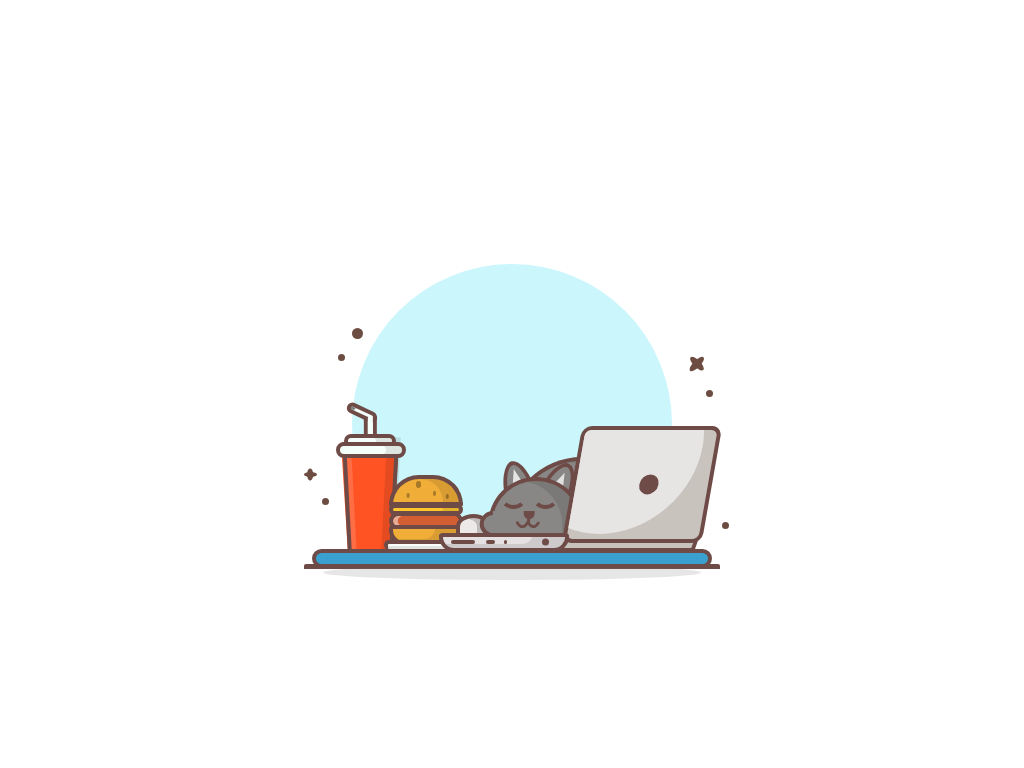

Recreate this image using only HTML and CSS.

<!-- file: sleeping-cat-3.html -->
<!doctype html>
<html lang="en">
<head>
  <meta charset="utf-8">
  <meta name="viewport" content="width=device-width, initial-scale=1">
  <title>sleeping cat 3</title>
  <link rel="stylesheet" href="sleeping-cat-3.css">
</head>
<body>
<div class="container">
<div class="circle">
<div class="dots"></div>
<div class="stars"></div>
<div class="stars"></div>
</div>
<div class="desk"></div>
<div class="keyboard">
<div class="port"></div>
<div class="port2"></div>
</div>
<div class="screen">
</div>
<div class="screen2"></div>
<div class="cat">
<div class="belly">
</div>
<div class="head">
<div class="eye eye-left"></div>
<div class="eye eye-right"></div>
<div class="nose"></div>
<div class="mouth1"></div>
<div class="mouth2"></div>
</div>
<div class="ear ear-left"></div>
<div class="ear ear-right"></div>
<div class="cheek"></div>
<div class="hand-left"></div>
</div>
<div class="burger">
<div class="top"></div>
<div class="cheese"></div>
<div class="ham"></div>
<div class="bottom"></div>
<div class="saucer"></div>
</div>
<div class="drink">
<div class="glass"></div>
<div class="lid"></div>
<div class="straw"></div>
</div></div>
</body>
</html>


/* file: sleeping-cat-3.css */
/* Aadarsh Thakur · https://codepen.io/aadarsh805/pen/ZEvrzNP
   Collection: https://github.com/pagespeed-pro/css-art.com/tree/1ce83a9cee23fec9a7b1d665c8b40f9d464c97ee/artwork/sleeping-cat-3 */
* {
    box-sizing: border-box;
    margin: 0;
    padding: 0;
}

:root {
    --background-color: #FFFFFF;
    --desk-color: #3AA0CF;
    --circle-color: #cbf7fc;
    --stars-color: #6D4C41;
    --thunder-green: #91E8B4;
    --glass-color: #FF5324;
    --lid-color: #F5FFF9;
    --burger-color: #F0AE39;
    --cheese-color: #FDC62D;
    --ham-color: #D35E32;
    --saucer-color: #F9FEFA;
    --cat-color: #888785;
    --grey-color: #e7e4e4;
    --dark-grey-color: #C9C3BD;
    --keyboard-grey: #E5E0E2;
    --border-color: #6E4B47;
}

body {
    font-family: 'Poppins', sans-serif;
    height: 100vh;
    overflow: hidden;
    display: flex;
    align-items: center;
    justify-content: center;
}

.container {
    height: 25rem;
    aspect-ratio: 1;
    position: relative;
}

.circle {
    height: 20rem;
    aspect-ratio: 1;
    background-color: var(--circle-color);
    border-radius: 50%;
    position: absolute;
    bottom: 0;
    left: 50%;
    transform: translateX(-50%);
    z-index: -1;
}


.circle::before {
    content: '';
    position: absolute;
    width: 130%;
    height: 15px;
    background-color: var(--background-color);
    border-top: 5px solid var(--border-color);
    bottom: 0;
    left: 50%;
    transform: translateX(-50%);
    border-radius: 2px;
}

.circle::after {
    content: '';
    position: absolute;
    width: 118%;
    height: 15px;
    background-color: rgba(122, 122, 122, 0.185);
    bottom: 4px;
    left: 50%;
    transform: translateX(-50%);
    border-radius: 50%;
}

.dots {
    position: absolute;
    width: .7rem;
    aspect-ratio: 1;
    background-color: var(--stars-color);
    border-radius: 50%;
    top: 20%;
    left: 0%;
    box-shadow: -1rem 1.5rem 0 -2px var(--stars-color),
        -2rem 10.5rem 0 -2px var(--stars-color),
        22rem 3.75rem 0 -2px var(--stars-color),
        23rem 12rem 0 -2px var(--stars-color);
    z-index: 4;
}

.stars {
    position: absolute;
    width: .8rem;
    aspect-ratio: 2.5;
    background-color: var(--stars-color);
    border-radius: 50%;
    top: 65%;
    left: -3rem;
    z-index: 4;
}

.stars:nth-child(2) {
    top: 30%;
    left: 21rem;
    width: 1.1rem;
    transform: rotate(45deg);
}

.stars:nth-child(2)::before {
    height: 1.2rem;
    aspect-ratio: .35;
}

.stars::before {
    content: '';
    position: absolute;
    height: .8rem;
    aspect-ratio: .45;
    background-color: var(--stars-color);
    border-radius: 50%;
    left: 50%;
    top: 50%;
    transform: translate(-50%, -50%);
}

.desk {
    height: 1.2rem;
    width: 100%;
    position: absolute;
    background-color: var(--desk-color);
    border-radius: 15px;
    border: 4px solid var(--border-color);
    bottom: 1rem;
    z-index: 3;
}

.keyboard {
    height: 1.2rem;
    width: 32.5%;
    left: 48%;
    transform: translateX(-50%);
    background-color: var(--keyboard-grey);
    position: absolute;
    bottom: 2rem;
    border: 4px solid var(--border-color);
    border-radius: 5px 5px 20px 20px;
    box-shadow: inset -2rem -4px rgba(0, 0, 0, .1);
    z-index: 5;
}

.port {
    position: absolute;
    background-color: var(--border-color);
    height: 4px;
    width: 20%;
    left: .5rem;
    top: 50%;
    transform: translateY(-50%);
    border-radius: 15px;
}

.port2 {
    position: absolute;
    background-color: var(--border-color);
    width: 7px;
    aspect-ratio: 1;
    right: 1rem;
    top: 50%;
    transform: translateY(-50%);
    border-radius: 50%;
}

.port::before {
    content: '';
    position: absolute;
    background-color: var(--border-color);
    height: 4px;
    width: 40%;
    right: -1.25rem;
    top: 50%;
    transform: translateY(-50%);
    border-radius: 15px;
}

.port::after {
    content: '';
    position: absolute;
    background-color: var(--border-color);
    height: 4px;
    width: 15%;
    right: -2rem;
    top: 50%;
    transform: translateY(-50%);
    border-radius: 15px;
}

.screen {
    width: 35%;
    aspect-ratio: 1.2;
    background-color: var(--dark-grey-color);
    position: absolute;
    right: 0;
    bottom: 2.6rem;
    transform: skew(-10deg);
    border-radius: 10px;
    border: 4px solid var(--border-color);
    overflow: hidden;
    z-index: 3;
}

.screen::before {
    content: '';
    position: absolute;
    height: 11rem;
    aspect-ratio: 1;
    background-color: var(--grey-color);
    border-radius: 50%;
    left: -3.5rem;
    top: -4.5rem;
}

.screen::after {
    content: '';
    position: absolute;
    height: 1.2rem;
    aspect-ratio: 1;
    background-color: var(--border-color);
    border-radius: 50%;
    left: 55%;
    top: 50%;
    transform: translate(-50%, -50%);
}

.screen2 {
    position: absolute;
    width: 35%;
    height: .75rem;
    background-color: var(--dark-grey-color);
    border: 4px solid var(--border-color);
    bottom: 2rem;
    right: 1rem;
    transform: skew(-20deg);
    border-top: none;
    z-index: 2;
}

.cat {
    width: 100%;
    height: 50%;
    position: absolute;
    bottom: 13%;
    z-index: 4;
    left: 10rem;
    z-index: 2;
}

.head {
    position: absolute;
    height: 3.5rem;
    width: 6rem;
    bottom: -1px;
    background-color: var(--cat-color);
    z-index: 7;
    border-radius: 4.5rem 4.5rem 0 0;
    left: 1rem;
    border: 4px solid var(--border-color);
    border-bottom: none;
    overflow: hidden;
    box-shadow: inset -1.1rem 0 rgba(0, 0, 0, .1);
}


.cheek {
    position: absolute;
    width: 1.6rem;
    height: 1.6rem;
    background-color: var(--cat-color);
    border: 4px solid var(--border-color);
    border-radius: 50%;
    border-top-color: transparent;
    border-right-color: transparent;
    transform: rotate(45deg);
    bottom: -5px;
    left: .5rem;
    z-index: 10;
}


.belly {
    position: absolute;
    height: 4.7rem;
    width: 10rem;
    background-color: var(--cat-color);
    border-radius: 8rem 8rem 0 0;
    bottom: 0;
    left: 2.2rem;
    z-index: 3;
    border: 4px solid var(--border-color);
    border-bottom: none;
    overflow: hidden;
    box-shadow: inset -1rem .1rem rgba(0, 0, 0, .1);
}

.hand-left {
    position: absolute;
    width: 2.2rem;
    height: 1.6rem;
    background-color: #EDE9E9;
    border: 4px solid var(--border-color);
    box-shadow: inset -10px 0 rgba(0, 0, 0, .2);
    border-radius: 50% 50% 0 0;
    border-bottom: none;
    bottom: -.5rem;
    left: -1rem;
    z-index: 9;
}

.ear {
    position: absolute;
    background-color: var(--cat-color);
    height: 5rem;
    width: 2rem;
    top: 8rem;
    border-radius: 50%;
    border: 4px solid var(--border-color);
    z-index: 6;
    overflow: hidden;
}

.ear-left {
    left: 2.1rem;
    transform: rotate(-15deg);
}

.ear-right {
    left: 4rem;
    top: 8rem;
    transform: rotate(25deg);
}

.ear-left::before {
    content: '';
    position: absolute;
    width: 0;
    height: 0;
    border-left: 5px solid transparent;
    border-right: 5px solid transparent;
    border-bottom: 15px solid rgba(255, 255, 255, 0.79);
    left: .45rem;
    top: .25rem;
}

.ear-right::before {
    content: '';
    position: absolute;
    width: 0;
    height: 0;
    border-left: 5px solid transparent;
    border-right: 5px solid transparent;
    border-bottom: 15px solid rgba(255, 255, 255, 0.753);
    left: .45rem;
    top: .35rem;
}

.eye {
    position: absolute;
    width: 1.7rem;
    height: 1.6rem;
    border: 4px solid var(--border-color);
    border-radius: 50%;
    border-left-color: transparent;
    border-top-color: transparent;
    border-right-color: transparent;
    left: .5rem;
    top: 2px;
}

.eye-right {
    position: absolute;
    width: 1.7rem;
    height: 1.6rem;
    border: 4px solid var(--border-color);
    border-radius: 50%;
    border-left-color: transparent;
    border-top-color: transparent;
    border-right-color: transparent;
    left: 2.5rem;
}

.nose {
    position: absolute;
    width: .7rem;
    height: .5rem;
    background-color: var(--border-color);
    border: 4px solid var(--border-color);
    border-radius: 5rem 5rem 0 0;
    left: 42%;
    transform: translate(-50%, 50%) rotate(180deg);
    top: 50%;
}

.nose::before {
    content: '';
    position: absolute;
    height: 5px;
    width: 3px;
    background-color: var(--border-color);
    bottom: 2.5px;
    left: 50%;
    transform: translateX(-50%);
}

.mouth1 {
    position: absolute;
    width: .8rem;
    height: .8rem;
    border: 3px solid var(--border-color);
    border-radius: 50%;
    border-left-color: transparent;
    border-top-color: transparent;
    transform: rotate(45deg);
    left: 1.5rem;
    bottom: .35rem;
}

.mouth2 {
    position: absolute;
    width: .8rem;
    height: .8rem;
    border: 3px solid var(--border-color);
    border-radius: 50%;
    border-left-color: transparent;
    border-top-color: transparent;
    transform: rotate(50deg);
    left: 2.2rem;
    bottom: .35rem;
}

.burger {
    z-index: 1;
    height: 6rem;
    width: 5.75rem;
    position: absolute;
    bottom: 2.1rem;
    left: 4.5rem;
}

.saucer {
    position: absolute;
    bottom: 0;
    background-color: var(--saucer-color);
    width: 90%;
    height: 10px;
    border: 4px solid var(--border-color);
    border-radius: 15px;
    border-bottom: none;
    box-shadow: inset -1rem -4px rgba(0, 0, 0, .1);
    z-index: 2;
}

.burger .bottom {
    height: 1.25rem;
    width: 80%;
    background-color: var(--burger-color);
    z-index: 1;
    position: absolute;
    bottom: 5px;
    left: 5px;
    border: 4px solid var(--border-color);
    border-radius: 4px 4px 15px 15px;
    box-shadow: inset -1.5rem -2px rgba(0, 0, 0, .1);
}

.burger .ham {
    height: 1.15rem;
    width: 80%;
    background-color: var(--ham-color);
    z-index: 1;
    position: absolute;
    bottom: 20px;
    left: 5px;
    border: 4px solid var(--border-color);
    border-radius: 15px;
    box-shadow: inset .3rem 0 rgba(250, 250, 250, .5);
}

.burger .cheese {
    height: .7rem;
    width: 80%;
    background-color: var(--cheese-color);
    z-index: 1;
    position: absolute;
    bottom: 35px;
    left: 5px;
    border: 4px solid var(--border-color);
    border-radius: 15px;
    box-shadow: inset -1rem 0 rgba(0, 0, 0, .1);
}

.burger .top {
    height: 1.9rem;
    width: 80%;
    background-color: var(--burger-color);
    z-index: 1;
    position: absolute;
    top: 1.3rem;
    left: 5px;
    border-radius: 150px 150px 5px 5px;
    background-color: var(--burger-color);
    border: 4px solid var(--border-color);
    box-shadow: inset -1rem 0 rgba(0, 0, 0, .1);
}

.burger .top::before {
    content: '';
    position: absolute;
    width: 5px;
    height: 7px;
    background-color: rgba(0, 0, 0, .3);
    border-radius: 45%;
    left: 35%;
    top: 10%;
    box-shadow: -.65rem 11px 0 -1px rgba(0, 0, 0, .3),
        1.8rem 12px 0 -1px rgba(0, 0, 0, .3),
        1rem 9px 0 -1px rgba(0, 0, 0, .3);
}

.drink {
    z-index: 0;
    height: 8rem;
    width: 5rem;
    position: absolute;
    bottom: 1.9rem;
    left: .5rem;
}

.glass {
    z-index: 0;
    width: 70%;
    position: absolute;
    top: 2rem;
    left: 1.4rem;
    border-bottom: 6rem solid var(--glass-color);
    border-left: 6px solid transparent;
    border-right: 6px solid transparent;
    transform: rotate(180deg);
}

.glass::before {
    content: '';
    position: absolute;
    height: 7rem;
    width: 4px;
    background-color: var(--border-color);
    right: -3px;
    transform: rotate(-3deg);
    box-shadow: -.2rem 0 0 .1rem rgba(250, 250, 250, .15);
}

.glass::after {
    content: '';
    position: absolute;
    height: 7rem;
    width: 4px;
    background-color: var(--border-color);
    left: -4px;
    transform: rotate(3deg);
    box-shadow: .2rem 0 0 .3rem rgba(0, 0, 0, .1);
}

.lid {
    height: .9rem;
    width: 65%;
    background-color: var(--lid-color);
    position: absolute;
    border: 4px solid var(--border-color);
    border-radius: 15px;
    top: .5rem;
    left: 1.5rem;
    box-shadow: inset -1rem 0 rgba(0, 0, 0, .1);
}

.lid::before {
    content: '';
    position: absolute;
    height: .5rem;
    width: 140%;
    background-color: var(--lid-color);
    border: 4px solid var(--border-color);
    border-radius: 15px;
    top: .25rem;
    left: -.75rem;
    box-shadow: inset -1rem 0 rgba(0, 0, 0, .1);
}

.straw {
    width: .8rem;
    height: 1.25rem;
    background-color: var(--lid-color);
    position: absolute;
    border: 4px solid var(--border-color);
    left: 50%;
    transform: translate(30%, -50%);
    border-bottom: none;
    z-index: -1;
}

.straw::before {
    content: '';
    width: 1.5rem;
    height: .2rem;
    background-color: var(--lid-color);
    position: absolute;
    border: 4px solid var(--border-color);
    top: -.8rem;
    left: -1.4rem;
    transform: rotate(25deg);
    border-radius: 15px;
    z-index: -1;
    box-shadow: inset 4px 0 rgba(0, 0, 0, .5);
}

.straw::after {
    content: '';
    height: 1.5rem;
    width: .3rem;
    background-color: var(--lid-color);
    position: absolute;
    top: -4px;
    border-radius: 15px;
    z-index: -1;
}
